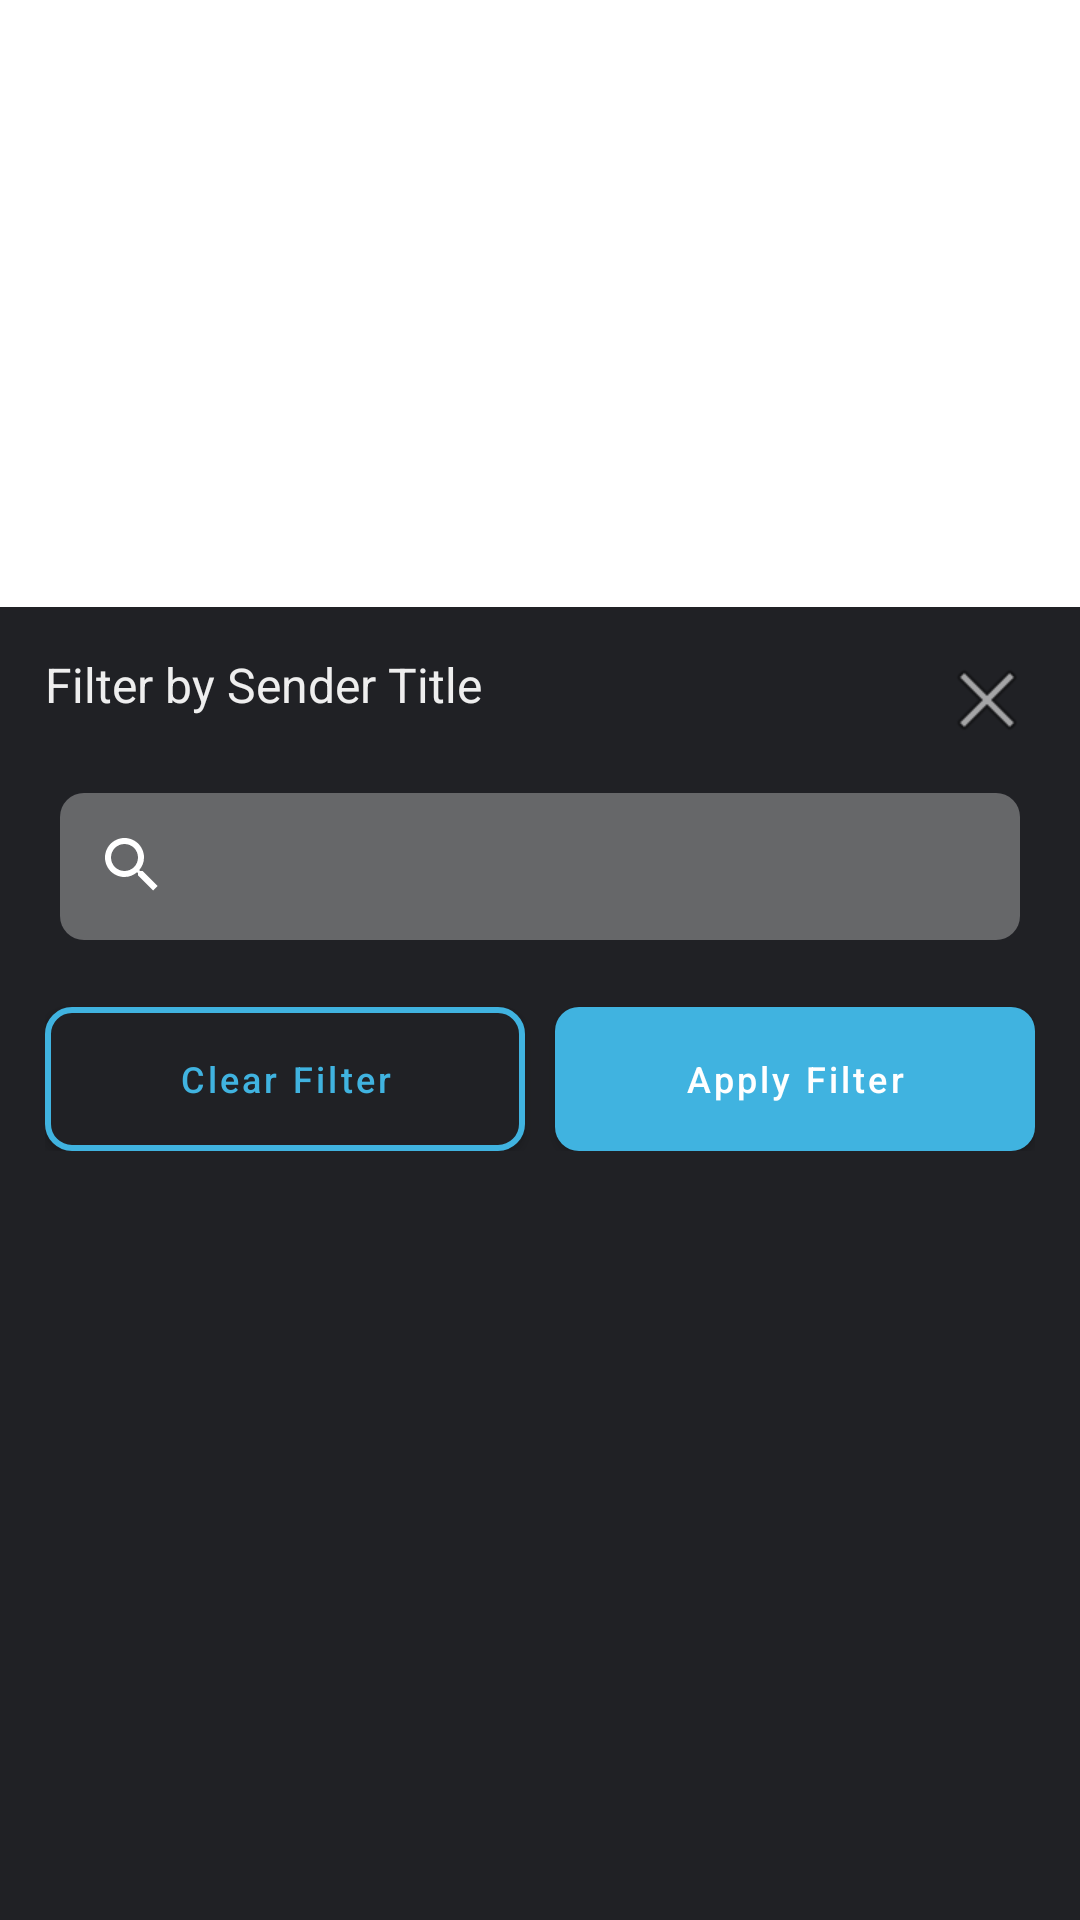

This screen was rendered from an Android layout file. Write that file and the resources it references.
<!-- AndroidManifest.xml: application theme Theme.TrueLink -->
<!-- res/layout/bottom_sheet_dialog.xml -->
<?xml version="1.0" encoding="utf-8"?>
<androidx.coordinatorlayout.widget.CoordinatorLayout xmlns:android="http://schemas.android.com/apk/res/android"
    xmlns:app="http://schemas.android.com/apk/res-auto"
    xmlns:tools="http://schemas.android.com/tools"
    android:id="@+id/cord_bottom_sheet"
    android:layout_width="match_parent"
    android:layout_height="match_parent"
    android:layout_gravity="center">

    <LinearLayout
        android:id="@+id/ll_child"
        android:layout_width="match_parent"
        android:layout_height="match_parent"
        android:layout_alignParentTop="true"
        android:background="@color/primary_color"
        android:orientation="vertical"
        android:padding="@dimen/margin10"
        app:layout_behavior="com.google.android.material.bottomsheet.BottomSheetBehavior">

        <TextView
            android:id="@+id/txt_dialog_header"
            style="@style/textViewFontInter"
            android:layout_width="match_parent"
            android:layout_height="wrap_content"
            android:drawableRight="@android:drawable/ic_menu_close_clear_cancel"
            android:padding="@dimen/margin5"
            android:text="@string/title_bottom_sheet"
            android:textColor="@color/gray_200"
            android:textSize="@dimen/text16" />

        <androidx.appcompat.widget.SearchView
            android:id="@+id/search_view"
            android:layout_width="match_parent"
            android:layout_height="wrap_content"
            android:layout_margin="@dimen/margin10"
            android:background="@drawable/background_round_no_border"
            android:textColor="@color/white"
            app:defaultQueryHint="@string/search_senders" />

        <androidx.recyclerview.widget.RecyclerView
            android:id="@+id/rv_senders"
            android:layout_width="match_parent"
            android:layout_height="wrap_content"
            android:layout_marginBottom="@dimen/margin60"
            tools:listitem="@layout/list_senders_item" />

        <LinearLayout
            android:id="@+id/cv_bottom"
            android:layout_width="match_parent"
            android:layout_height="@dimen/margin60"
            android:layout_gravity="center_vertical"
            android:layout_marginLeft="5dp"
            android:layout_marginTop="-60dp"
            android:layout_marginRight="5dp"
            android:layout_marginBottom="@dimen/margin10"
            android:gravity="center_vertical"
            android:orientation="horizontal"
            app:cardElevation="5dp"
            app:cardUseCompatPadding="true">

            <com.google.android.material.button.MaterialButton
                android:id="@+id/btn_clear_filter"
                android:layout_width="match_parent"
                android:layout_height="wrap_content"
                android:layout_gravity="bottom"
                android:layout_marginRight="@dimen/margin5"
                android:layout_weight="1"
                android:background="@drawable/background_round_selected_border"
                android:text="@string/clear_filter"
                android:textAllCaps="false"
                android:textColor="@color/selected_color"
                android:textSize="@dimen/text12"
                app:backgroundTint="@null" />

            <com.google.android.material.button.MaterialButton
                android:id="@+id/btn_apply_filter"
                android:layout_width="match_parent"
                android:layout_height="wrap_content"
                android:layout_gravity="bottom"
                android:layout_marginLeft="@dimen/margin5"
                android:layout_weight="1"
                android:background="@drawable/background_round_no_border_selected"
                android:text="@string/apply_filter"
                android:textAllCaps="false"
                android:textColor="@color/white"
                android:textSize="@dimen/text12"
                app:backgroundTint="@null" />
        </LinearLayout>
    </LinearLayout>

</androidx.coordinatorlayout.widget.CoordinatorLayout>
<!-- res/layout/list_senders_item.xml (included above) -->
<?xml version="1.0" encoding="utf-8"?>
<LinearLayout xmlns:android="http://schemas.android.com/apk/res/android"
    android:layout_width="match_parent"
    android:layout_height="wrap_content"
    android:orientation="horizontal"
    android:padding="@dimen/margin5">

    <RelativeLayout
        android:layout_width="wrap_content"
        android:layout_height="wrap_content"
        android:layout_gravity="center"
        android:layout_margin="@dimen/margin5">

        <de.hdodenhof.circleimageview.CircleImageView
            android:id="@+id/iv_sender_icon"
            android:layout_width="@dimen/margin60"
            android:layout_height="@dimen/margin60"
            android:layout_gravity="center"
            android:background="@drawable/background_circle"
            android:gravity="center" />

        <ImageView
            android:id="@+id/tv_sender_tick"
            style="@style/textViewFontSora"
            android:layout_width="@dimen/margin24"
            android:layout_height="@dimen/margin24"
            android:layout_marginStart="-21dp"
            android:layout_marginTop="40dp"
            android:layout_toEndOf="@+id/iv_sender_icon"
            android:elevation="@dimen/margin10"
            android:gravity="center"
            android:src="@drawable/ic_sender_tick" />

    </RelativeLayout>

    <LinearLayout
        android:layout_width="match_parent"
        android:layout_height="wrap_content"
        android:layout_gravity="center"
        android:layout_weight="1"
        android:orientation="vertical">

        <TextView
            android:id="@+id/tv_sender_name"
            style="@style/textViewFontSora"
            android:layout_width="wrap_content"
            android:layout_height="wrap_content"
            android:layout_gravity="start"
            android:textColor="@color/gray_200"
            android:textSize="@dimen/text12" />

        <LinearLayout
            android:layout_width="match_parent"
            android:layout_height="wrap_content"
            android:layout_margin="@dimen/margin5"
            android:orientation="horizontal">

            <TextView
                android:id="@+id/tv_safe_links"
                style="@style/textViewFontSora"
                android:layout_width="match_parent"
                android:layout_height="wrap_content"
                android:layout_marginRight="@dimen/margin5"
                android:layout_weight="1"
                android:drawableStart="@drawable/ic_safe_link_small"
                android:drawablePadding="@dimen/margin5"
                android:textColor="@color/gray_200"
                android:textSize="@dimen/text10" />

            <TextView
                android:id="@+id/tv_suspicious_links"
                style="@style/textViewFontSora"
                android:layout_width="match_parent"
                android:layout_height="wrap_content"
                android:layout_weight="1"
                android:drawableStart="@drawable/ic_suspicious_small"
                android:drawablePadding="@dimen/margin5"
                android:textColor="@color/gray_200"
                android:textSize="@dimen/text10" />
        </LinearLayout>

    </LinearLayout>

    <TextView
        android:id="@+id/tv_total_links"
        style="@style/textViewFontSora"
        android:layout_width="wrap_content"
        android:layout_height="wrap_content"
        android:layout_gravity="center"
        android:layout_margin="@dimen/margin10"
        android:text="100"
        android:textColor="@color/gray_200"
        android:textSize="@dimen/text14" />

    <ImageView
        android:id="@+id/iv_arrow_right"
        android:layout_width="wrap_content"
        android:layout_height="wrap_content"
        android:layout_gravity="center"
        android:src="@drawable/ic_arrow_right"
        android:visibility="gone" />

</LinearLayout>
<!-- resources referenced by this layout -->
<resources>
  <color name="gray_200">#EEEEEE</color>
  <color name="primary_color">#202125</color>
  <color name="selected_color">#40B3E0</color>
  <color name="white">#FFFFFFFF</color>
  <dimen name="margin10">10dp</dimen>
  <dimen name="margin24">24dp</dimen>
  <dimen name="margin5">5dp</dimen>
  <dimen name="margin60">60dp</dimen>
  <dimen name="text10">10sp</dimen>
  <dimen name="text12">12sp</dimen>
  <dimen name="text14">14sp</dimen>
  <dimen name="text16">16sp</dimen>
  <!-- drawable background_circle (drawable) -->
  <?xml version="1.0" encoding="utf-8"?>
  <shape xmlns:android="http://schemas.android.com/apk/res/android"
      android:shape="oval">
      <solid android:color="@color/secondary_color" />
      <stroke
          android:width="1dp"
          android:color="@color/gray_200" />
  </shape>
  <!-- drawable background_round_no_border (drawable) -->
  <?xml version="1.0" encoding="utf-8"?>
  <shape xmlns:android="http://schemas.android.com/apk/res/android">
  
  
      <solid android:color="@color/transparent50" />
  
      <padding
  
          android:bottom="1dp" />
  
      <corners android:radius="@dimen/margin8" />
  </shape>
  <!-- drawable background_round_no_border_selected (drawable) -->
  <?xml version="1.0" encoding="utf-8"?>
  <shape xmlns:android="http://schemas.android.com/apk/res/android">
  
  
      <solid android:color="@color/selected_color" />
  
      <padding
  
          android:bottom="1dp" />
  
      <corners android:radius="@dimen/margin8" />
  </shape>
  <!-- drawable background_round_selected_border (drawable) -->
  <?xml version="1.0" encoding="utf-8"?>
  <shape xmlns:android="http://schemas.android.com/apk/res/android">
      <stroke
          android:width="2dp"
          android:color="@color/selected_color" />
  
      <solid android:color="@color/primary_color" />
  
      <padding
  
          android:bottom="1dp" />
  
      <corners android:radius="@dimen/margin8" />
  </shape>
  <!-- drawable ic_arrow_right (drawable) -->
  <vector xmlns:android="http://schemas.android.com/apk/res/android"
      android:width="12dp"
      android:height="24dp"
      android:viewportWidth="15"
      android:viewportHeight="28">
      <path
          android:fillAlpha="0.65"
          android:fillColor="#ffffff"
          android:pathData="M14.995,14.022C14.996,14.488 14.822,14.941 14.502,15.3L3.794,27.279C3.43,27.687 2.908,27.943 2.341,27.992C1.775,28.04 1.211,27.877 0.774,27.538C0.336,27.199 0.061,26.712 0.009,26.184C-0.043,25.657 0.132,25.131 0.495,24.723L10.09,14.022L0.838,3.321C0.66,3.116 0.527,2.881 0.447,2.629C0.367,2.377 0.341,2.112 0.371,1.851C0.401,1.589 0.486,1.336 0.621,1.105C0.756,0.874 0.939,0.67 1.159,0.506C1.379,0.323 1.638,0.184 1.918,0.099C2.198,0.013 2.495,-0.017 2.788,0.009C3.082,0.035 3.366,0.118 3.624,0.251C3.882,0.385 4.107,0.567 4.286,0.785L14.631,12.764C14.9,13.134 15.028,13.576 14.995,14.022Z" />
  </vector>
  <string name="apply_filter">Apply Filter</string>
  <string name="clear_filter">Clear Filter</string>
  <string name="search_senders">Search in Senders</string>
  <string name="title_bottom_sheet">Filter by Sender Title</string>
  <style name="textViewFontInter" parent="Widget.AppCompat.TextView">
          <item name="fontFamily">@font/inter</item>
      </style>
  <style name="textViewFontSora" parent="Widget.AppCompat.TextView">
          <item name="fontFamily">@font/sora</item>
  
      </style>
  <color name="secondary_color">#454649</color>
  <color name="transparent50">#50FFFFFF</color>
  <dimen name="margin8">8dp</dimen>
  <color name="login_btn">#3265FE</color>
  <color name="black">#FF000000</color>
</resources>
